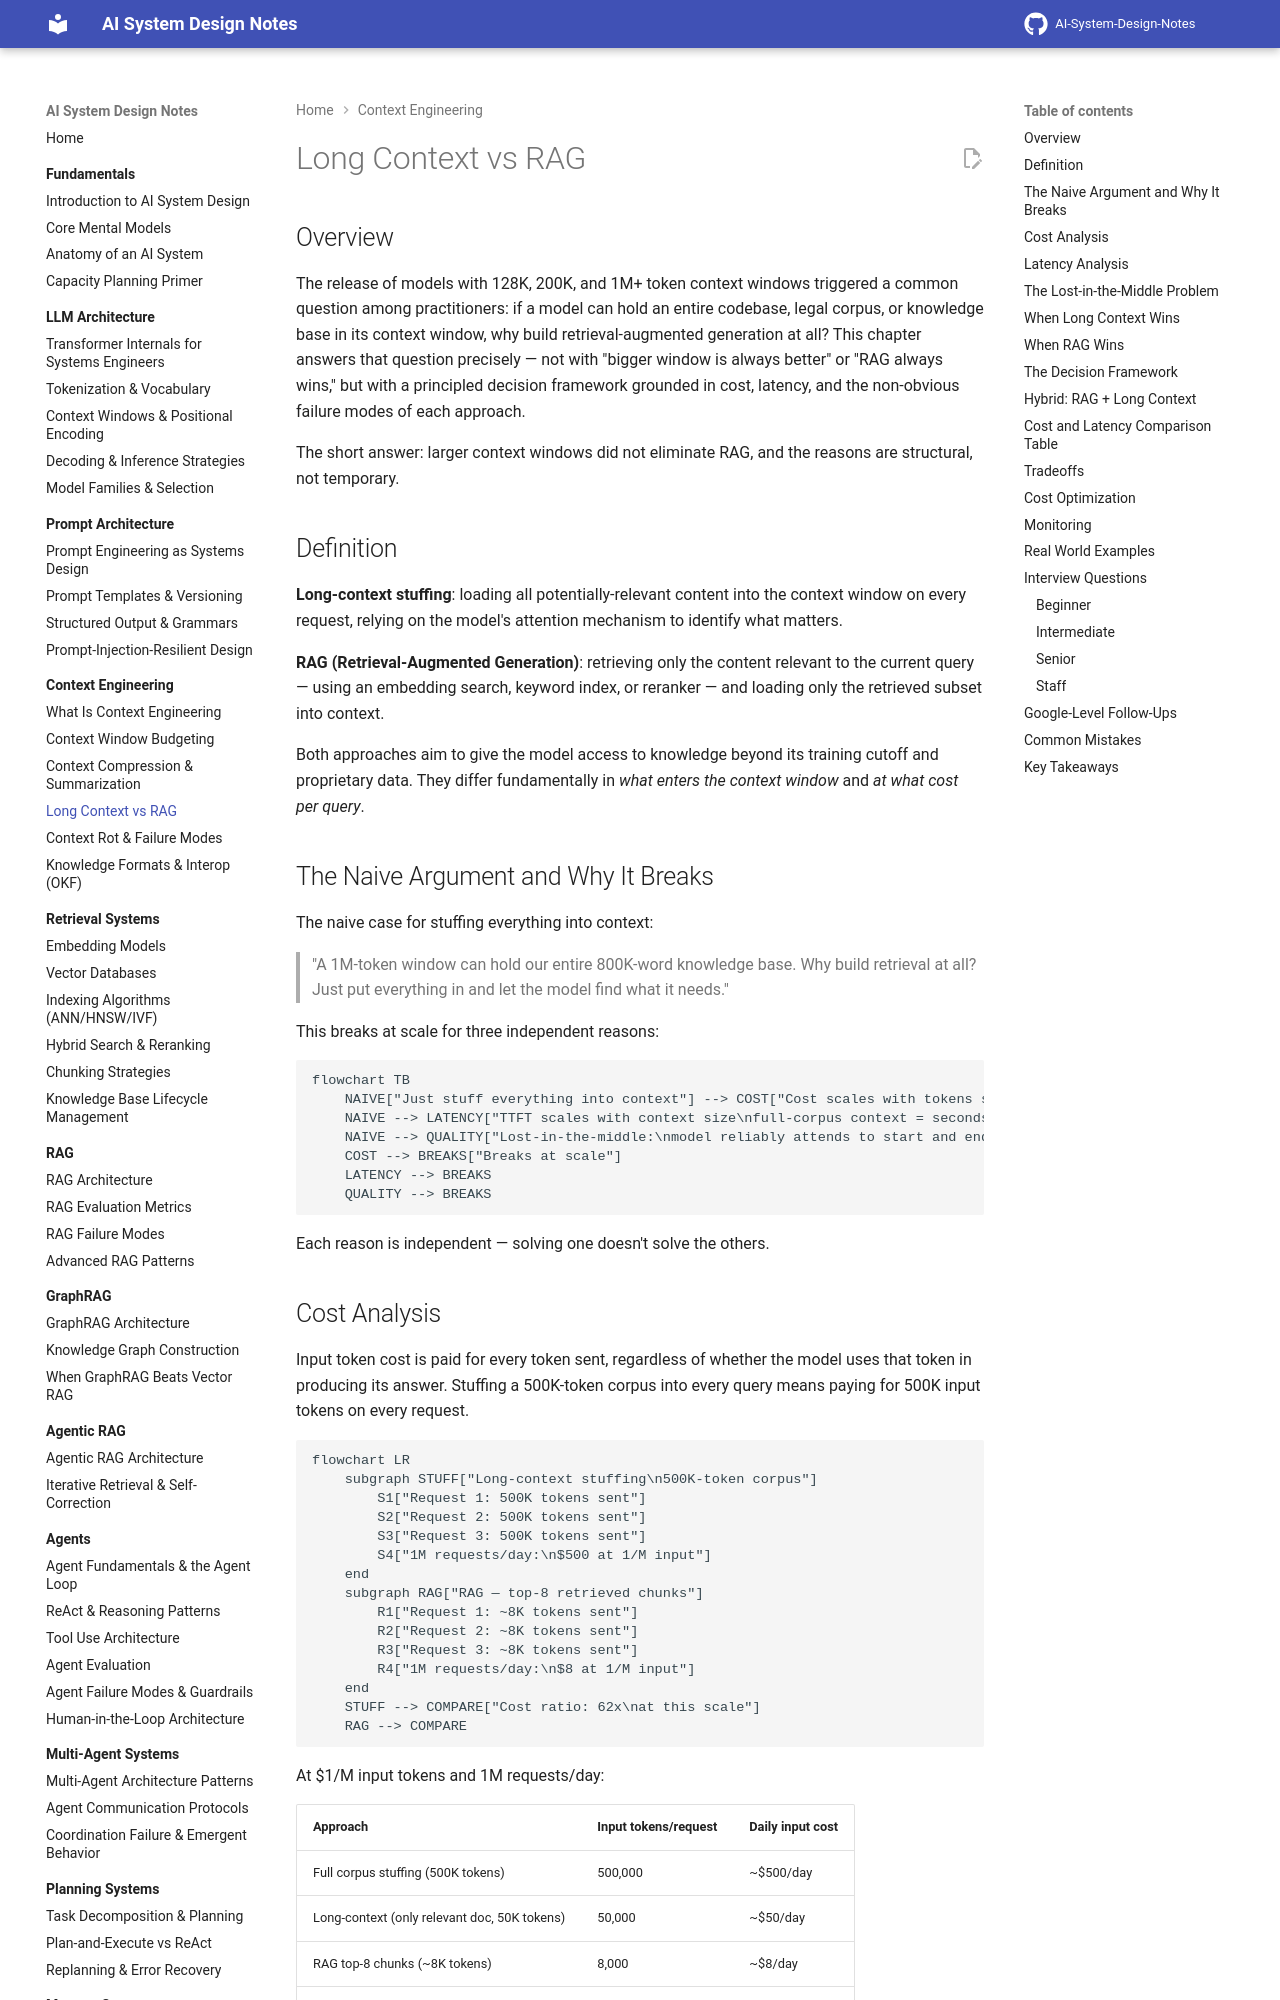

repository: GyanendraChaubey/AI-System-Design-Notes · page: 04-context-engineering/04-long-context-vs-rag/index.html · generator: mkdocs

# Long Context vs RAG

## Overview

The release of models with 128K, 200K, and 1M+ token context windows triggered a common question among practitioners: if a model can hold an entire codebase, legal corpus, or knowledge base in its context window, why build retrieval-augmented generation at all? This chapter answers that question precisely — not with "bigger window is always better" or "RAG always wins," but with a principled decision framework grounded in cost, latency, and the non-obvious failure modes of each approach.

The short answer: larger context windows did not eliminate RAG, and the reasons are structural, not temporary.

## Definition

**Long-context stuffing**: loading all potentially-relevant content into the context window on every request, relying on the model's attention mechanism to identify what matters.

**RAG (Retrieval-Augmented Generation)**: retrieving only the content relevant to the current query — using an embedding search, keyword index, or reranker — and loading only the retrieved subset into context.

Both approaches aim to give the model access to knowledge beyond its training cutoff and proprietary data. They differ fundamentally in *what enters the context window* and *at what cost per query*.

## The Naive Argument and Why It Breaks

The naive case for stuffing everything into context:

> "A 1M-token window can hold our entire 800K-word knowledge base. Why build retrieval at all? Just put everything in and let the model find what it needs."

This breaks at scale for three independent reasons:

```mermaid
flowchart TB
    NAIVE["Just stuff everything into context"] --> COST["Cost scales with tokens sent\nnot with what the model uses"]
    NAIVE --> LATENCY["TTFT scales with context size\nfull-corpus context = seconds of delay"]
    NAIVE --> QUALITY["Lost-in-the-middle:\nmodel reliably attends to start and end\nmid-context content is less reliable"]
    COST --> BREAKS["Breaks at scale"]
    LATENCY --> BREAKS
    QUALITY --> BREAKS
```

Each reason is independent — solving one doesn't solve the others.

## Cost Analysis

Input token cost is paid for every token sent, regardless of whether the model uses that token in producing its answer. Stuffing a 500K-token corpus into every query means paying for 500K input tokens on every request.

```mermaid
flowchart LR
    subgraph STUFF["Long-context stuffing\n500K-token corpus"]
        S1["Request 1: 500K tokens sent"]
        S2["Request 2: 500K tokens sent"]
        S3["Request 3: 500K tokens sent"]
        S4["1M requests/day:\n$500 at 1/M input"]
    end
    subgraph RAG["RAG — top-8 retrieved chunks"]
        R1["Request 1: ~8K tokens sent"]
        R2["Request 2: ~8K tokens sent"]
        R3["Request 3: ~8K tokens sent"]
        R4["1M requests/day:\n$8 at 1/M input"]
    end
    STUFF --> COMPARE["Cost ratio: 62x\nat this scale"]
    RAG --> COMPARE
```

At $1/M input tokens and 1M requests/day:

| Approach | Input tokens/request | Daily input cost |
|---|---|---|
| Full corpus stuffing (500K tokens) | 500,000 | ~$500/day |
| Long-context (only relevant doc, 50K tokens) | 50,000 | ~$50/day |
| RAG top-8 chunks (~8K tokens) | 8,000 | ~$8/day |
| RAG top-3 chunks (~3K tokens) | 3,000 | ~$3/day |

The cost difference is not marginal — it is 60–170× across these configurations. At any meaningful production scale, this difference is the deciding constraint.
